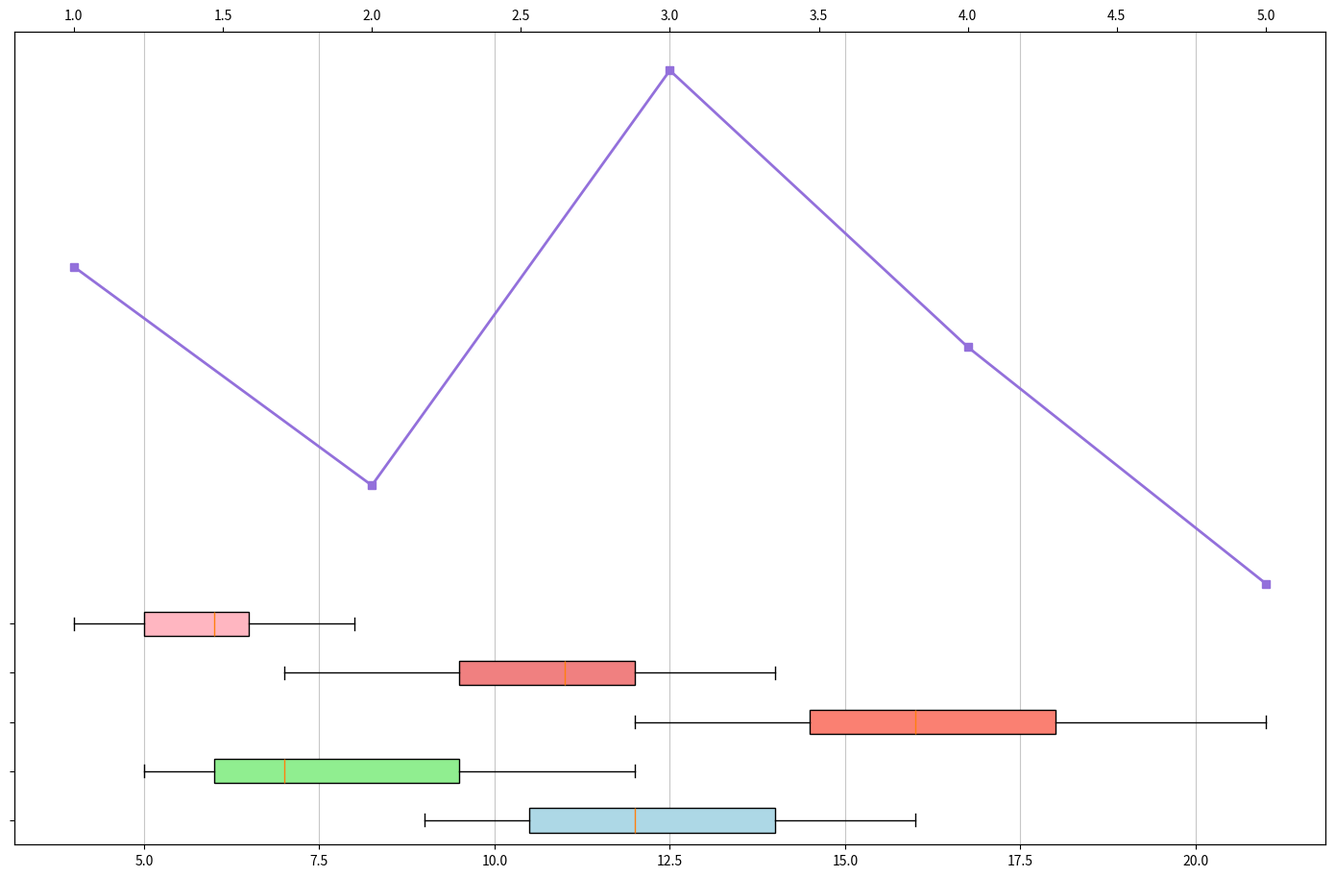

This chart was generated by the following Python code:
import matplotlib.pyplot as plt
import numpy as np

children_books = [14, 12, 13, 9, 11, 11, 14, 16, 15, 10, 10]
teens_books = [6, 11, 5, 7, 12, 8, 9, 5, 6, 10, 7]
adults_books = [17, 21, 15, 19, 16, 18, 12, 18, 15, 14, 14]
middle_aged_books = [11, 12, 13, 8, 10, 14, 7, 12, 10, 11, 9]
seniors_books = [7, 5, 5, 6, 8, 6, 5, 6, 5, 7, 4]

data = [children_books, teens_books, adults_books, middle_aged_books, seniors_books]

fig, ax = plt.subplots(figsize=(14, 9))
box = ax.boxplot(data, vert=False, patch_artist=True, labels=['']*len(data))

colors = ['lightblue', 'lightgreen', 'salmon', 'lightcoral', 'lightpink']
for patch, color in zip(box['boxes'], colors):
    patch.set_facecolor(color)

ax.grid(True, linestyle='-', alpha=0.7, axis='x')

plt.gca().set_aspect('auto', adjustable='box')
plt.tight_layout()

ax2 = ax.twiny()
book_trend = [np.mean(group) for group in data]
ax2.plot(np.arange(1, len(data)+1), book_trend, 's-', color='mediumpurple', linewidth=2)

plt.show()
